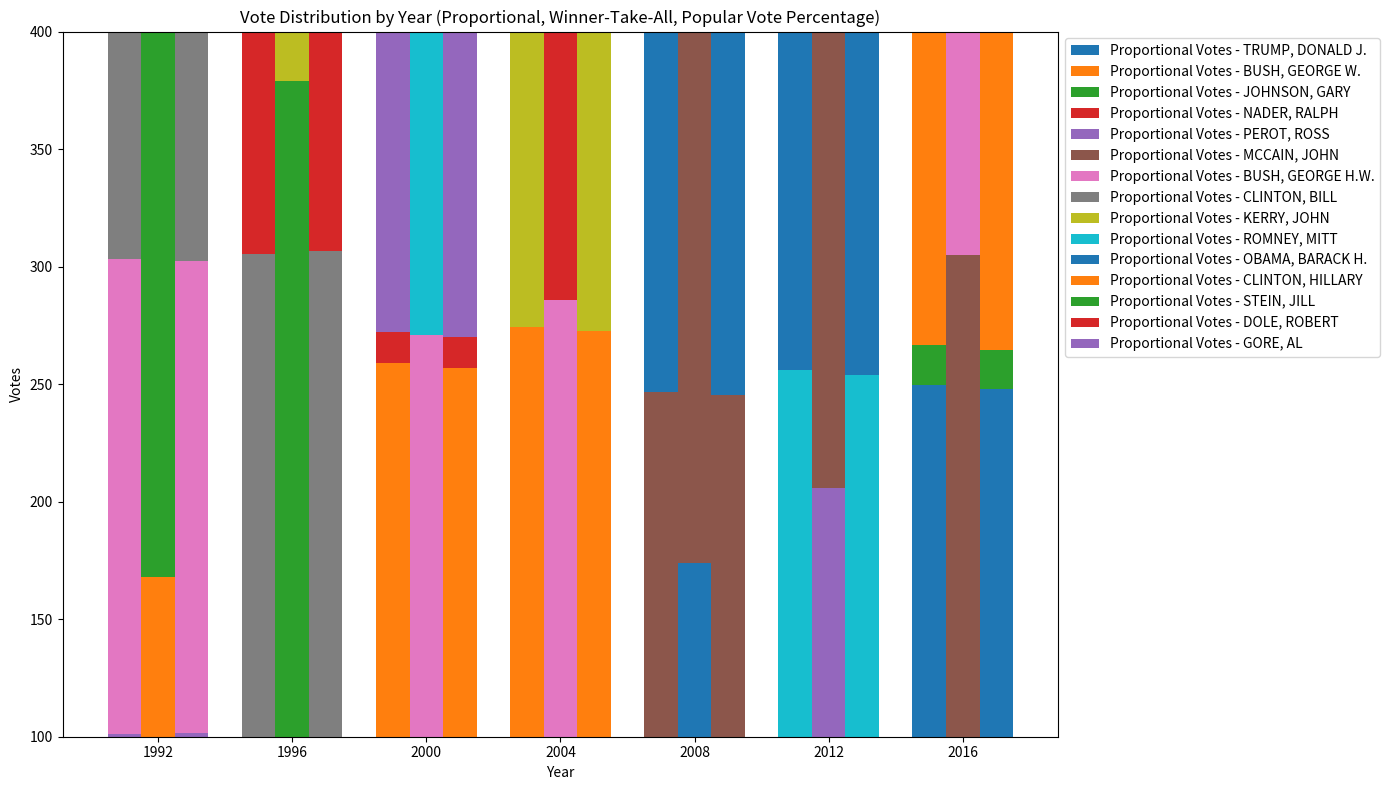

This figure's Python source:
import matplotlib.pyplot as plt
import pandas as pd
import numpy as np

# Data organized into a dictionary format
data = {
    "1992": {
        "proportional_votes": {'BUSH, GEORGE H.W.': 202.01426170551423, 'CLINTON, BILL': 230.4224465409085, 'PEROT, ROSS': 101.27103312436545},
        "winner_take_all": {'BUSH, GEORGE H.W.': 168.0, 'CLINTON, BILL': 370.0, 'PEROT, ROSS': 0},
        "popular_vote_percentage": {'BUSH, GEORGE H.W.': 201.1274128492431, 'CLINTON, BILL': 231.2186030792799, 'PEROT, ROSS': 101.43863205066015},
    },
    "1996": {
        "proportional_votes": {'DOLE, ROBERT': 219.95170532593082, 'CLINTON, BILL': 263.30765057511974, 'PEROT, ROSS': 42.046327210454955},
        "winner_take_all": {'DOLE, ROBERT': 159.0, 'CLINTON, BILL': 379.0, 'PEROT, ROSS': 0},
        "popular_vote_percentage": {'DOLE, ROBERT': 218.78642115498133, 'CLINTON, BILL': 264.57380720440824, 'PEROT, ROSS': 42.094016610758615},
    },
    "2000": {
        "proportional_votes": {'BUSH, GEORGE W.': 258.89318577379476, 'GORE, AL': 257.73629073034635, 'NADER, RALPH': 13.097658504769171},
        "winner_take_all": {'BUSH, GEORGE W.': 271.0, 'GORE, AL': 267.0, 'NADER, RALPH': 0},
        "popular_vote_percentage": {'BUSH, GEORGE W.': 257.07354157739786, 'GORE, AL': 259.8242895698355, 'NADER, RALPH': 12.952288265821815},
    },
    "2004": {
        "proportional_votes": {'BUSH, GEORGE W.': 274.42779825637024, 'KERRY, JOHN': 257.70434704624444},
        "winner_take_all": {'BUSH, GEORGE W.': 286.0, 'KERRY, JOHN': 252.0},
        "popular_vote_percentage": {'BUSH, GEORGE W.': 272.75330890330935, 'KERRY, JOHN': 259.56068050980207},
    },
    "2008": {
        "proportional_votes": {'MCCAIN, JOHN': 246.57023154216995, 'OBAMA, BARACK H.': 283.1661460551467},
        "winner_take_all": {'MCCAIN, JOHN': 174.0, 'OBAMA, BARACK H.': 364.0},
        "popular_vote_percentage": {'MCCAIN, JOHN': 245.41439338420224, 'OBAMA, BARACK H.': 284.5106031914517},
    },
    "2012": {
        "proportional_votes": {'ROMNEY, MITT': 256.0369283166712, 'OBAMA, BARACK H.': 272.0175691670548},
        "winner_take_all": {'ROMNEY, MITT': 206.0, 'OBAMA, BARACK H.': 332.0},
        "popular_vote_percentage": {'ROMNEY, MITT': 253.84465338031563, 'OBAMA, BARACK H.': 274.5393983554142},
    },
    "2016": {
        "proportional_votes": {'TRUMP, DONALD J.': 249.64389878344622, 'CLINTON, HILLARY': 255.84377512972898, 'JOHNSON, GARY': 17.189180134283745, 'STEIN, JILL': 5.5041905030778775},
        "winner_take_all": {'TRUMP, DONALD J.': 305.0, 'CLINTON, HILLARY': 233.0, 'JOHNSON, GARY': 0, 'STEIN, JILL': 0},
        "popular_vote_percentage": {'TRUMP, DONALD J.': 247.72761323032398, 'CLINTON, HILLARY': 259.0098338523476, 'JOHNSON, GARY': 16.693430416110537, 'STEIN, JILL': 5.479441506462151},
    },
}

# Convert data to DataFrames
years = list(data.keys())
candidates = set([candidate for year_data in data.values() for vote_type in year_data.values() for candidate in vote_type])

def get_votes_by_type(vote_type):
    return pd.DataFrame({year: {candidate: data[year][vote_type].get(candidate, 0) for candidate in candidates} for year in years})

proportional_df = get_votes_by_type("proportional_votes")
winner_take_all_df = get_votes_by_type("winner_take_all")
popular_vote_df = get_votes_by_type("popular_vote_percentage")

# Set up the figure
fig, ax = plt.subplots(figsize=(14, 8))

# Define bar width and positions
bar_width = 0.25
indices = np.arange(len(years))

# Plot each type of vote with an offset
for i, (df, label) in enumerate(zip([proportional_df, winner_take_all_df, popular_vote_df],
                                    ["Proportional Votes", "Winner-Take-All Votes", "Popular Vote Percentage"])):
    bottom = np.zeros(len(years))
    for candidate in candidates:
        ax.bar(indices + i * bar_width, df.loc[candidate], bar_width, label=f"{label} - {candidate}" if i == 0 else "", bottom=bottom)
        bottom += df.loc[candidate].values

# Set labels and title
ax.set_xticks(indices + bar_width)
ax.set_xticklabels(years)
ax.set_xlabel("Year")
ax.set_ylabel("Votes")
ax.set_ylim(100, 400)
ax.set_title("Vote Distribution by Year (Proportional, Winner-Take-All, Popular Vote Percentage)")
ax.legend(loc="upper left", bbox_to_anchor=(1, 1))
plt.tight_layout()
plt.show()
